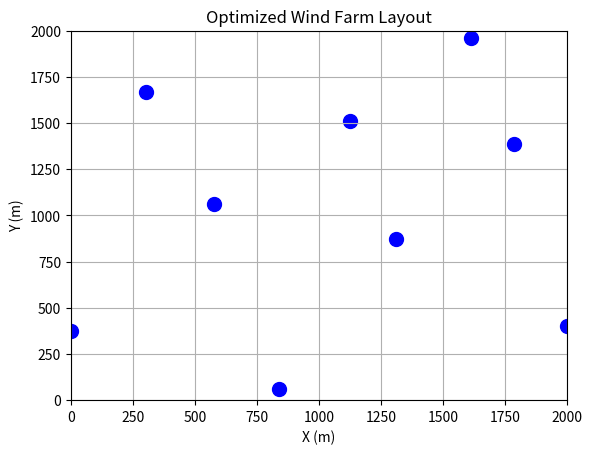
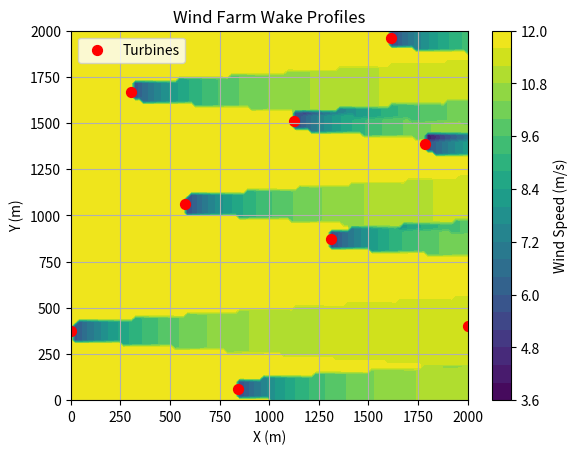

These figures' Python source, in order:
import numpy as np
from scipy.optimize import differential_evolution
import matplotlib.pyplot as plt

# Parameters
D = 100.0  # Rotor diameter (m)
rho = 1.225  # Air density (kg/m^3)
Cp = 0.4  # Power coefficient
k = 0.075  # Wake decay constant
Ct = 0.8  # Thrust coefficient
U0 = 12.0  # Free stream wind speed (m/s)
farm_size = 2000.0  # Square farm size (m)
min_dist = 5 * D  # Minimum turbine distance (m)
N = 9  # Number of turbines
wind_dir = 0.0  # Wind direction (radians, 0 = from positive x-axis)

# Function to calculate effective wind speed at a turbine considering wakes
def get_wind_speed_at_turbine(turbine_idx, positions):
    pos_i = positions[turbine_idx]
    deficit_sum = 0.0
    wind_vec = np.array([np.cos(wind_dir), np.sin(wind_dir)])
    
    for j in range(N):
        if j == turbine_idx:
            continue
        pos_j = positions[j]
        vec = pos_i - pos_j
        proj = np.dot(vec, wind_vec)  # Downstream projection
        if proj <= 0:
            continue  # Upstream, no wake
        dist = np.linalg.norm(vec)
        cross_dist = np.linalg.norm(vec - proj * wind_vec)
        R = D / 2.0
        wake_radius = R + k * proj
        if cross_dist >= wake_radius:
            continue  # Outside wake
        a = (1 - np.sqrt(1 - Ct)) / 2.0
        deficit = 2 * a / (1 + k * proj / R) ** 2
        deficit_sum += deficit ** 2  # Sum of squares for multiple wakes
    
    U_eff = U0 * (1 - np.sqrt(deficit_sum))
    return max(U_eff, 0.0)

# Objective function: total power (to maximize, return negative for minimization)
def total_power(pos_flat):
    positions = pos_flat.reshape(-1, 2)
    P_total = 0.0
    A = np.pi * (D / 2.0) ** 2
    
    for i in range(N):
        U = get_wind_speed_at_turbine(i, positions)
        P = 0.5 * rho * A * Cp * U ** 3
        P_total += P
    
    # Penalty for violating minimum distance
    penalty = 0.0
    for i in range(N):
        for j in range(i + 1, N):
            dist = np.linalg.norm(positions[i] - positions[j])
            if dist < min_dist:
                penalty += (min_dist - dist) ** 2
    
    return - (P_total - 1e6 * penalty)  # Large penalty to enforce constraints

# Optimization using differential evolution
bounds = [(0, farm_size)] * (2 * N)
result = differential_evolution(total_power, bounds, popsize=20, maxiter=100, workers=1)
best_pos = result.x.reshape(-1, 2)
best_power = -result.fun  # Convert back to positive power

print(f"Optimized total power: {best_power / 1e6:.2f} MW")

# Plot the optimized layout
def plot_layout(positions):
    fig, ax = plt.subplots()
    ax.scatter(positions[:, 0], positions[:, 1], color='blue', s=100)
    ax.set_xlim(0, farm_size)
    ax.set_ylim(0, farm_size)
    ax.set_xlabel('X (m)')
    ax.set_ylabel('Y (m)')
    ax.set_title('Optimized Wind Farm Layout')
    plt.grid(True)
    plt.show()

# Plot wake profiles (velocity field)
def plot_wake(positions):
    x = np.linspace(0, farm_size, 100)
    y = np.linspace(0, farm_size, 100)
    X, Y = np.meshgrid(x, y)
    U_field = np.full_like(X, U0)
    wind_vec = np.array([np.cos(wind_dir), np.sin(wind_dir)])
    
    for j in range(N):
        pos_j = positions[j]
        vec_x = X - pos_j[0]
        vec_y = Y - pos_j[1]
        proj = vec_x * wind_vec[0] + vec_y * wind_vec[1]
        cross_dist = np.sqrt(vec_x**2 + vec_y**2 - proj**2)
        mask = proj > 0
        R = D / 2.0
        wake_radius = R + k * proj
        in_wake = (cross_dist < wake_radius) & mask
        a = (1 - np.sqrt(1 - Ct)) / 2.0
        deficit = np.zeros_like(X)
        deficit[in_wake] = 2 * a / (1 + k * proj[in_wake] / R) ** 2
        U_field[in_wake] -= U0 * deficit[in_wake]  # Approximate linear superposition
    
    fig, ax = plt.subplots()
    contour = ax.contourf(X, Y, U_field, levels=20, cmap='viridis')
    plt.colorbar(contour, ax=ax, label='Wind Speed (m/s)')
    ax.scatter(positions[:, 0], positions[:, 1], color='red', s=50, label='Turbines')
    ax.set_xlabel('X (m)')
    ax.set_ylabel('Y (m)')
    ax.set_title('Wind Farm Wake Profiles')
    ax.legend()
    plt.grid(True)
    plt.show()

# Generate plots
plot_layout(best_pos)
plot_wake(best_pos)